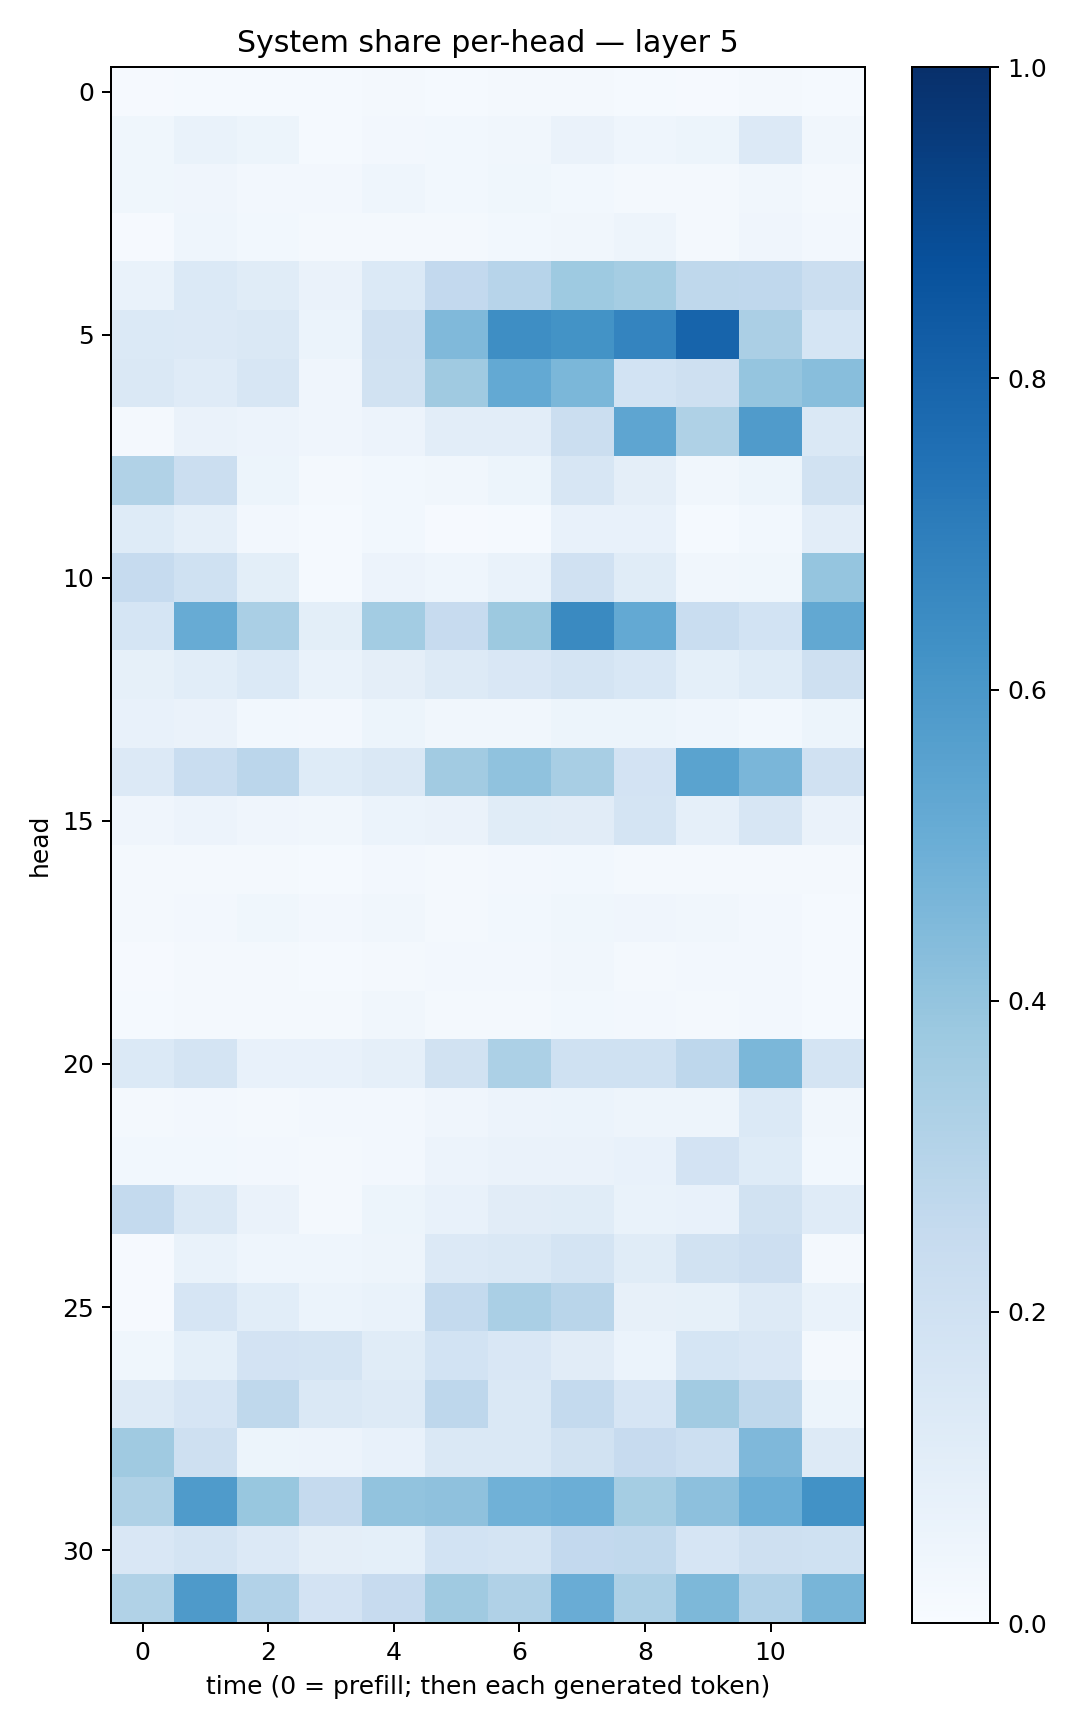

The table this chart was drawn from, first rows:
0.008671242, 0.014747068, 0.01261695, 0.011755145, 0.021808578, 0.015029969, 0.022407789, 0.017217746, 0.013570777, 0.010065129, 0.021209469, 0.015256999
0.03638, 0.06647, 0.05227, 0.01301, 0.02632, 0.02789, 0.03279, 0.06267, 0.04477, 0.05417, 0.1356, 0.03464
0.03888, 0.0426, 0.02483, 0.02578, 0.04641, 0.0285, 0.03517, 0.02822, 0.02269, 0.0166, 0.03187, 0.02167
0.0117, 0.04641, 0.02936, 0.01594, 0.01594, 0.01585, 0.02916, 0.03265, 0.04883, 0.01871, 0.0422, 0.02725
0.06867, 0.1381, 0.1141, 0.06272, 0.1404, 0.2588, 0.293, 0.3734, 0.3522, 0.2714, 0.2694, 0.2228
0.1378, 0.1357, 0.1476, 0.06207, 0.1961, 0.447, 0.6369, 0.6186, 0.6756, 0.7987, 0.3353, 0.1688
0.1452, 0.119, 0.1638, 0.04278, 0.1904, 0.3678, 0.5215, 0.4571, 0.1872, 0.2054, 0.3954, 0.4261
0.02252, 0.06269, 0.05656, 0.04242, 0.05498, 0.1019, 0.1052, 0.2227, 0.5364, 0.3231, 0.5816, 0.1433
0.3128, 0.2219, 0.05428, 0.02109, 0.0285, 0.03437, 0.0515, 0.163, 0.0944, 0.03216, 0.05102, 0.1945
0.1221, 0.08891, 0.02359, 0.01346, 0.02764, 0.01038, 0.01423, 0.07315, 0.07264, 0.01524, 0.03095, 0.1025
0.2476, 0.2, 0.09986, 0.0153, 0.05694, 0.04457, 0.07018, 0.196, 0.115, 0.03455, 0.03841, 0.3968
0.1696, 0.5088, 0.3363, 0.1016, 0.3574, 0.2457, 0.378, 0.6551, 0.522, 0.2343, 0.1875, 0.5256
0.08561, 0.1086, 0.1375, 0.06979, 0.09713, 0.1315, 0.149, 0.1729, 0.1551, 0.09325, 0.1217, 0.2072
0.07652, 0.06388, 0.03123, 0.0241, 0.05406, 0.03393, 0.03235, 0.05335, 0.05268, 0.04428, 0.03122, 0.05191
0.1333, 0.2324, 0.2837, 0.1229, 0.1433, 0.3622, 0.4092, 0.3432, 0.1816, 0.5483, 0.4627, 0.1955
0.04239, 0.05647, 0.04229, 0.03353, 0.06108, 0.06523, 0.1156, 0.1121, 0.1725, 0.08894, 0.1622, 0.06447
0.01866, 0.02303, 0.0203, 0.01259, 0.02696, 0.02076, 0.02666, 0.03054, 0.0208, 0.02077, 0.01861, 0.01653
0.02219, 0.02472, 0.03812, 0.02489, 0.0349, 0.02064, 0.02826, 0.03701, 0.04091, 0.03336, 0.02687, 0.01541
0.009494, 0.02159, 0.01659, 0.01536, 0.02145, 0.0236, 0.0237, 0.03354, 0.02243, 0.02692, 0.02401, 0.01344
0.01424, 0.02063, 0.02257, 0.01617, 0.03285, 0.0169, 0.01982, 0.03081, 0.0237, 0.02321, 0.0241, 0.01318
0.1394, 0.1796, 0.0758, 0.07049, 0.08943, 0.1893, 0.3303, 0.2028, 0.2017, 0.2766, 0.4607, 0.1742
0.01929, 0.02663, 0.0221, 0.02422, 0.02354, 0.04111, 0.05735, 0.06018, 0.04982, 0.05037, 0.1397, 0.03481
0.03116, 0.02958, 0.02394, 0.0175, 0.0268, 0.05814, 0.06279, 0.06257, 0.07336, 0.1827, 0.1212, 0.02983
0.2575, 0.1417, 0.06479, 0.01763, 0.05318, 0.07328, 0.1117, 0.1148, 0.06791, 0.07055, 0.1878, 0.1198
0.01154, 0.06671, 0.04512, 0.04325, 0.05067, 0.134, 0.1413, 0.1751, 0.1143, 0.1878, 0.2145, 0.02019
0.01069, 0.1649, 0.1076, 0.05892, 0.06723, 0.2566, 0.3392, 0.2922, 0.08035, 0.08506, 0.1252, 0.06853
0.03682, 0.09096, 0.1829, 0.1764, 0.1159, 0.1862, 0.1515, 0.1115, 0.05952, 0.1709, 0.1511, 0.01846
0.1257, 0.167, 0.2707, 0.1415, 0.126, 0.2772, 0.1434, 0.2559, 0.1666, 0.3604, 0.2708, 0.05327
0.3689, 0.2035, 0.05246, 0.05488, 0.07777, 0.1456, 0.1476, 0.1935, 0.2444, 0.2156, 0.4509, 0.1253
0.3228, 0.5837, 0.3872, 0.2504, 0.4028, 0.4127, 0.487, 0.4987, 0.3543, 0.4173, 0.4981, 0.624
0.1486, 0.1734, 0.1349, 0.09639, 0.09034, 0.185, 0.1791, 0.2604, 0.2649, 0.1647, 0.2074, 0.2023
0.3156, 0.5866, 0.3107, 0.1824, 0.245, 0.3706, 0.319, 0.5062, 0.3266, 0.4542, 0.3092, 0.4671
